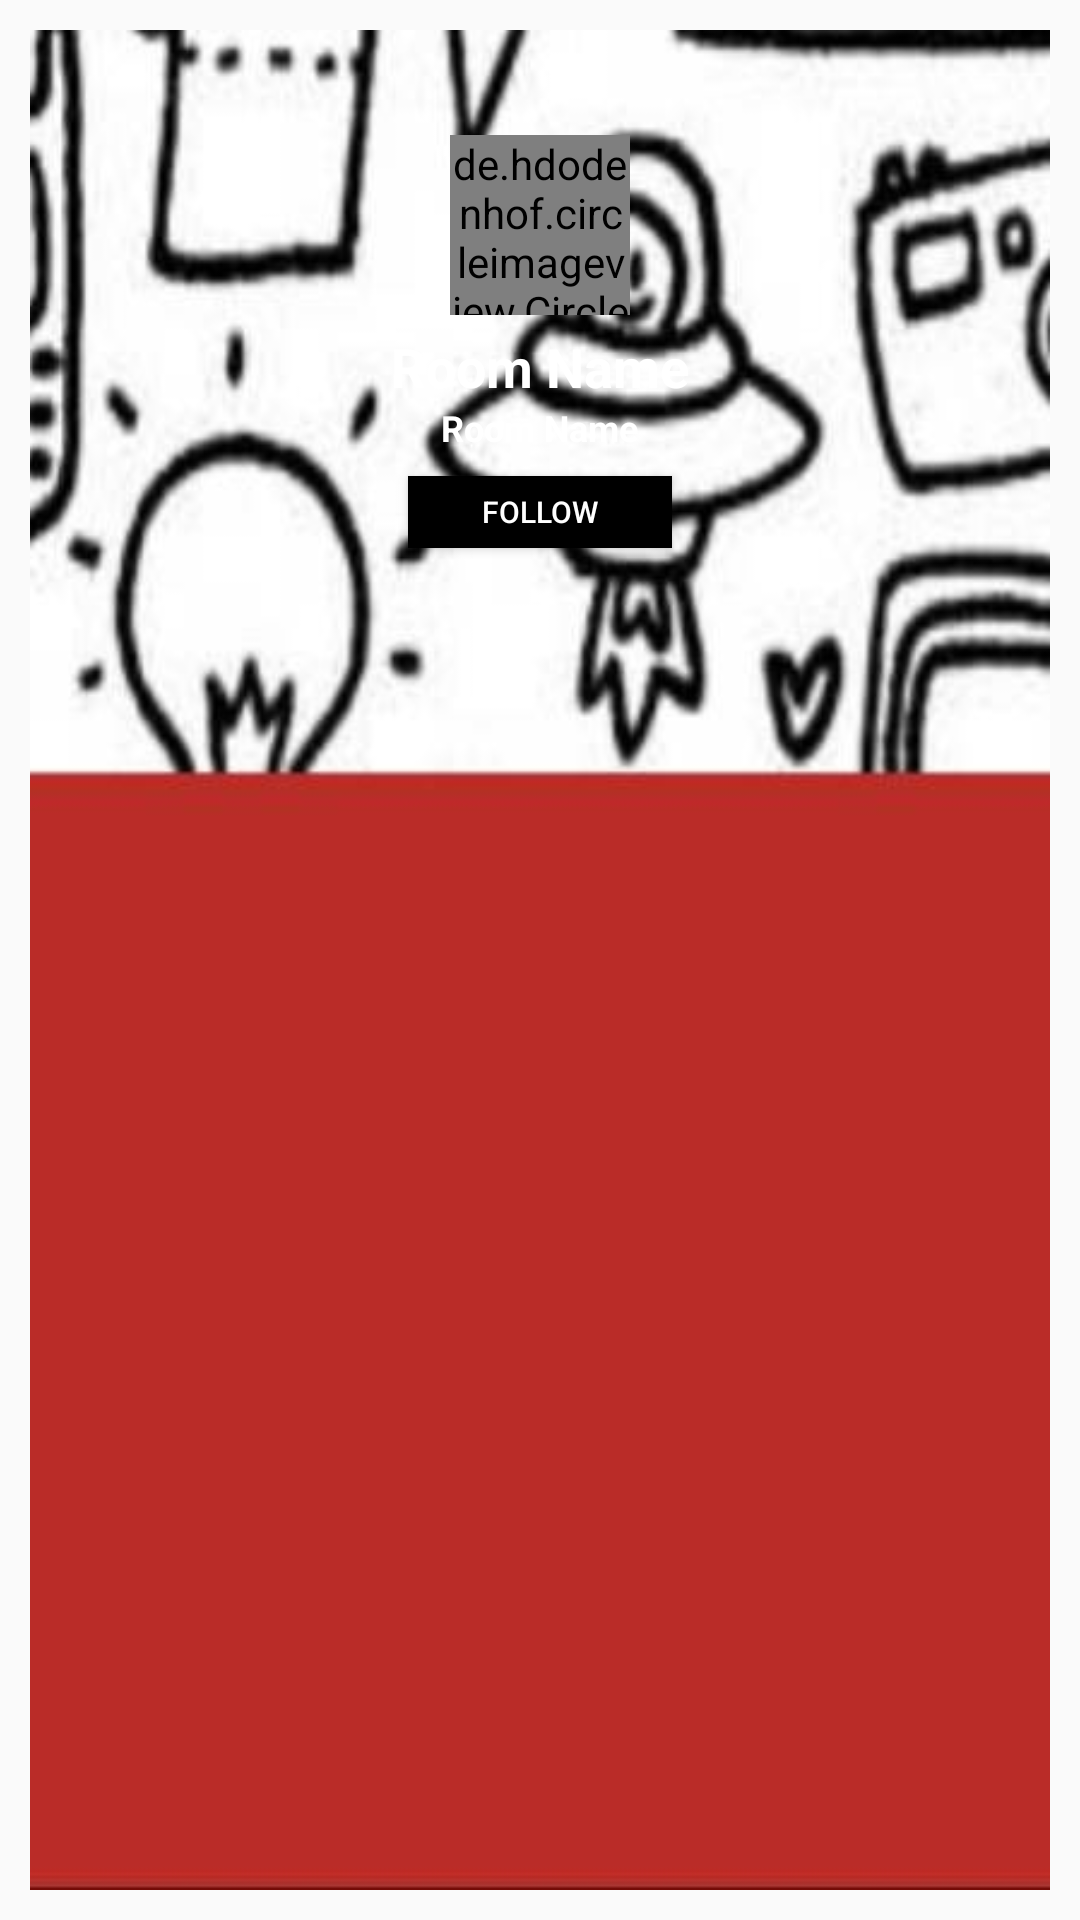

Android layout source for this screen:
<!-- AndroidManifest.xml: application theme AppTheme -->
<!-- res/layout/room_list.xml -->
<?xml version="1.0" encoding="utf-8"?>
<LinearLayout
    xmlns:android="http://schemas.android.com/apk/res/android"
    android:layout_width="130dp"
    android:layout_height="200dp"
    android:padding="10dp">

    <LinearLayout
        android:layout_width="match_parent"
        android:layout_height="wrap_content"
        android:background="@drawable/roombackground"
        android:gravity="center_horizontal"
        android:orientation="vertical">

        <de.hdodenhof.circleimageview.CircleImageView
            android:id="@+id/roomListImg"
            android:layout_width="60dp"
            android:layout_height="60dp"
            android:layout_marginTop="35dp"
            android:src="@mipmap/profile" />

        <TextView
            android:id="@+id/roomNameList"
            android:layout_width="wrap_content"
            android:layout_height="wrap_content"
            android:gravity="center_horizontal"
            android:paddingTop="5dp"
            android:text="Room Name"
            android:textSize="18sp"
            android:textStyle="bold"
            android:textColor="@color/colorPrimary"/>

        <TextView
            android:id="@+id/roomTopicList"
            android:layout_width="wrap_content"
            android:layout_height="wrap_content"
            android:layout_marginBottom="8dp"
            android:gravity="center_horizontal"
            android:text="Room Name"
            android:textSize="12sp"
            android:textStyle="bold"
            android:textColor="@color/colorPrimary"/>

        <Button
            android:id="@+id/followDiscoverBtn"
            android:layout_width="wrap_content"
            android:layout_height="24dp"
            android:background="@color/colorPrimaryDark"
            android:text="@string/follow"
            android:textColor="@color/colorPrimary"
            android:textSize="10sp" />
    </LinearLayout>

</LinearLayout>
<!-- resources referenced by this layout -->
<resources>
  <color name="colorPrimary">#ffffff</color>
  <color name="colorPrimaryDark">#000000</color>
  <!-- drawable roombackground: jpg bitmap (drawable, 16657 bytes) -->
  <!-- mipmap profile: png bitmap (mipmap-hdpi, 2663 bytes) -->
  <string name="follow">follow</string>
  <style name="AppTheme" parent="Theme.AppCompat.Light.NoActionBar">
          
          <item name="colorPrimary">@color/colorPrimary</item>
          <item name="colorPrimaryDark">@color/colorPrimaryDark</item>
          <item name="colorAccent">@color/colorAccent</item>
      </style>
  <color name="colorAccent">#b92c27</color>
</resources>
